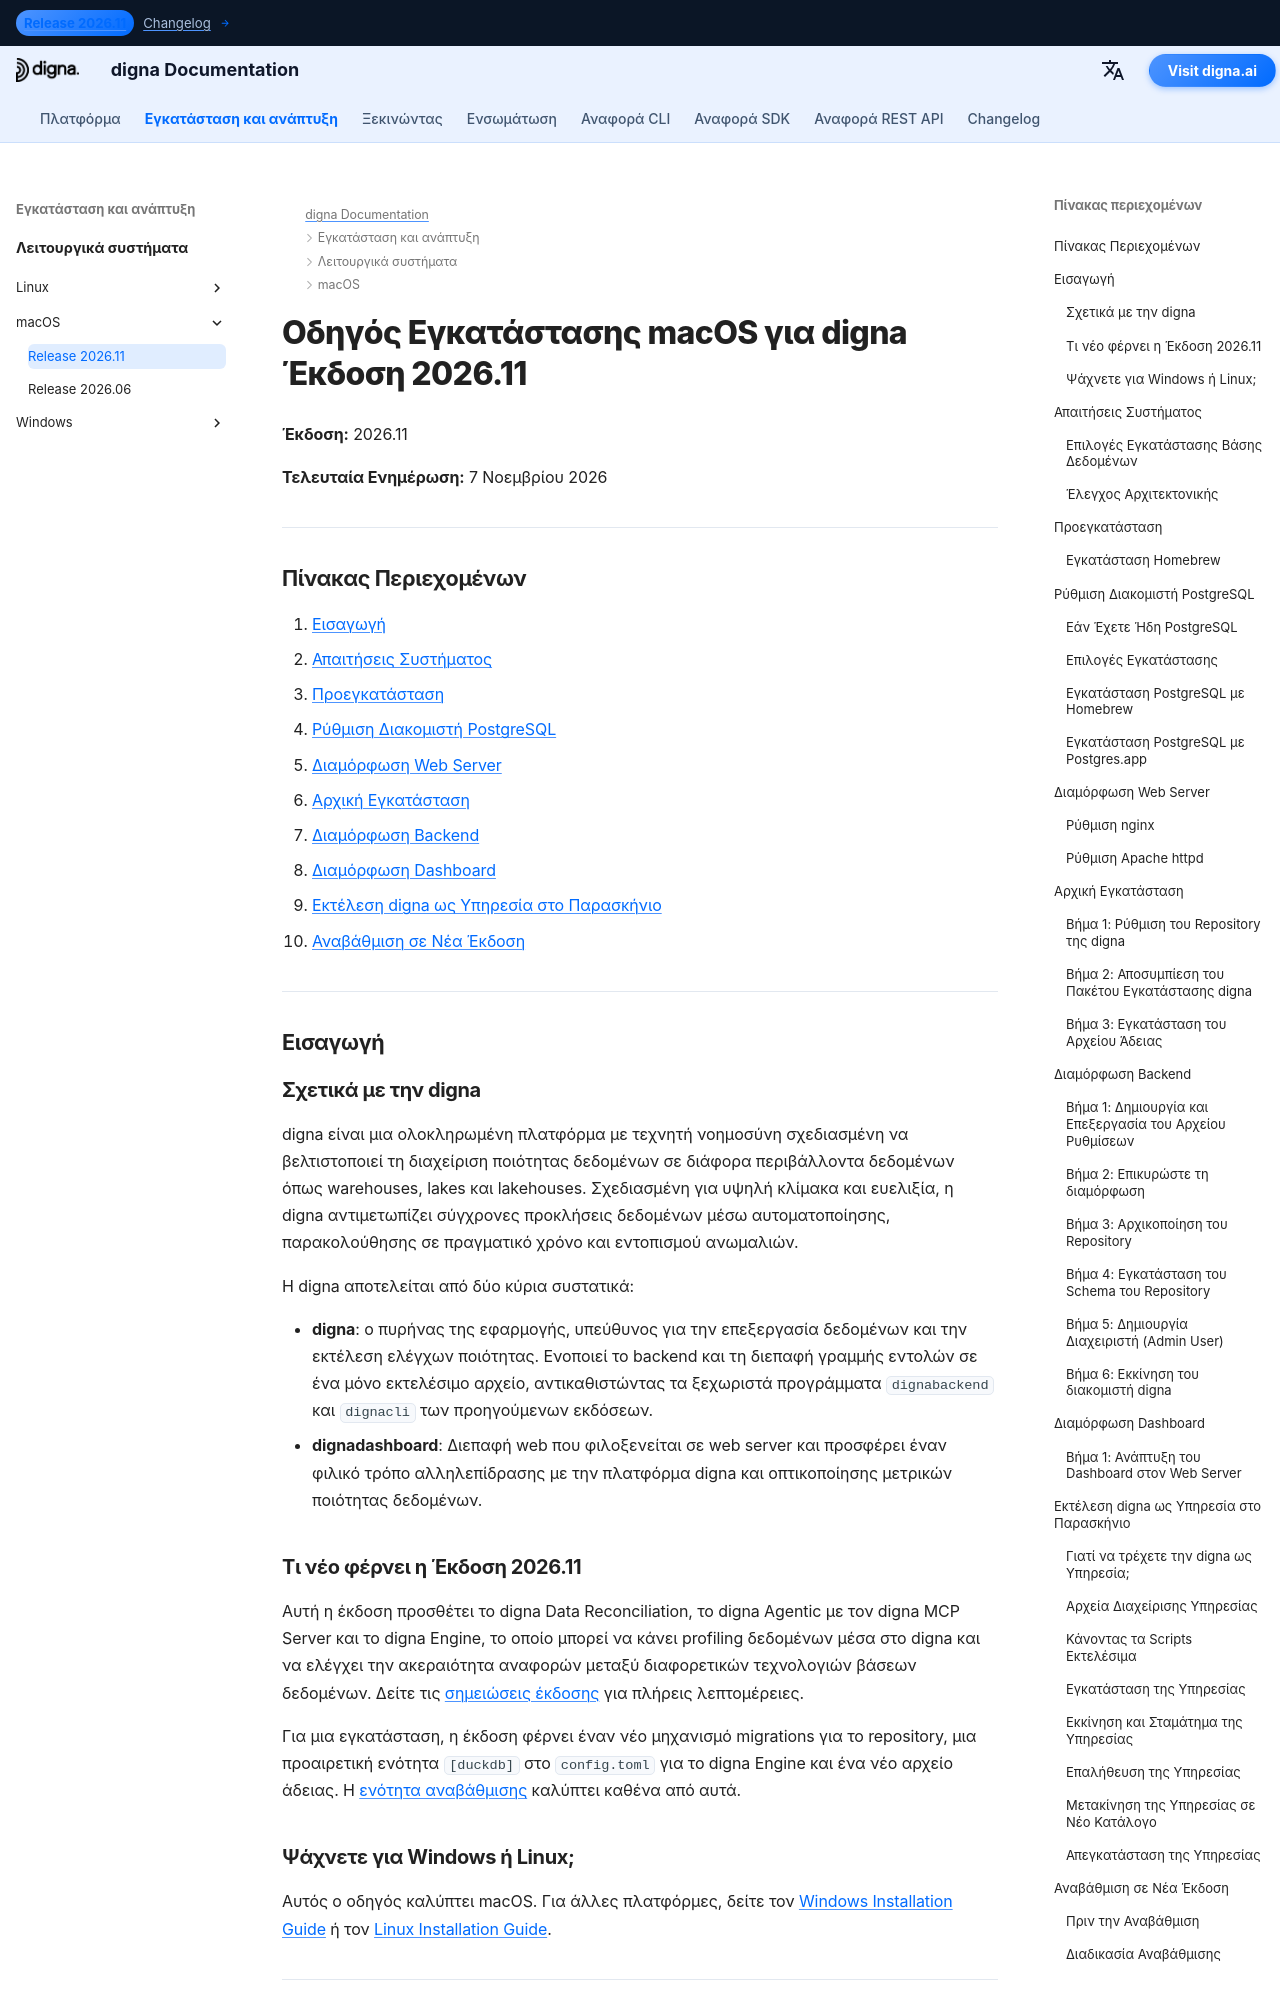

repository: dignaai/digna-docs · page: el/installation_deployment/macOS/Release 2026.11/installation_guide_digna_macos_2026_11/index.html · generator: mkdocs

---
title: Οδηγός Εγκατάστασης macOS – digna Έκδοση 2026.11 | Τεκμηρίωση digna
description: Οδηγός βήμα-προς-βήμα για την εγκατάσταση της digna Έκδοση 2026.11 σε macOS — απαιτήσεις συστήματος, ρύθμιση Homebrew και PostgreSQL, διαμόρφωση nginx ή Apache, ρύθμιση backend και dashboard, εκτέλεση digna ως υπηρεσία στο παρασκήνιο και αναβάθμιση από την Έκδοση 2026.06.
keywords: digna macos εγκατάσταση, οδηγός ανάπτυξης digna mac, ρύθμιση backend digna, εγκατάσταση dashboard digna, postgresql homebrew, nginx macos, υπηρεσία launchd digna, οδηγός αναβάθμισης digna
image: /assets/logo_square.png
---

# Οδηγός Εγκατάστασης macOS για digna Έκδοση 2026.11

**Έκδοση:** 2026.11

**Τελευταία Ενημέρωση:** 7 Νοεμβρίου 2026


---

## Πίνακας Περιεχομένων

1. [Εισαγωγή](#introduction)
2. [Απαιτήσεις Συστήματος](#system-requirements)
3. [Προεγκατάσταση](#pre-installation-setup)
4. [Ρύθμιση Διακομιστή PostgreSQL](#postgresql-server-setup)
5. [Διαμόρφωση Web Server](#web-server-configuration)
6. [Αρχική Εγκατάσταση](#initial-installation)
7. [Διαμόρφωση Backend](#backend-configuration)
8. [Διαμόρφωση Dashboard](#dashboard-configuration)
9. [Εκτέλεση digna ως Υπηρεσία στο Παρασκήνιο](#running-digna-as-a-background-service)
10. [Αναβάθμιση σε Νέα Έκδοση](#upgrading-to-a-new-release)

---

## Εισαγωγή {: #introduction }

### Σχετικά με την digna

digna είναι μια ολοκληρωμένη πλατφόρμα με τεχνητή νοημοσύνη σχεδιασμένη να βελτιστοποιεί τη διαχείριση ποιότητας δεδομένων σε διάφορα περιβάλλοντα δεδομένων όπως warehouses, lakes και lakehouses. Σχεδιασμένη για υψηλή κλίμακα και ευελιξία, η digna αντιμετωπίζει σύγχρονες προκλήσεις δεδομένων μέσω αυτοματοποίησης, παρακολούθησης σε πραγματικό χρόνο και εντοπισμού ανωμαλιών.

Η digna αποτελείται από δύο κύρια συστατικά:

- **digna**: ο πυρήνας της εφαρμογής, υπεύθυνος για την επεξεργασία δεδομένων και την εκτέλεση ελέγχων ποιότητας. Ενοποιεί το backend και τη διεπαφή γραμμής εντολών σε ένα μόνο εκτελέσιμο αρχείο, αντικαθιστώντας τα ξεχωριστά προγράμματα `dignabackend` και `dignacli` των προηγούμενων εκδόσεων.
- **dignadashboard**: Διεπαφή web που φιλοξενείται σε web server και προσφέρει έναν φιλικό τρόπο αλληλεπίδρασης με την πλατφόρμα digna και οπτικοποίησης μετρικών ποιότητας δεδομένων.
